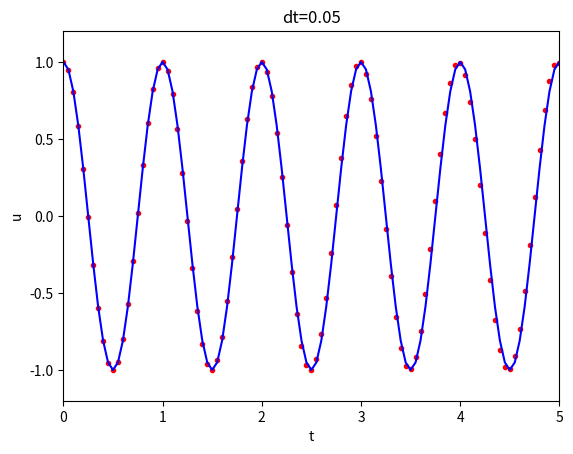

Here is the Python script that generated this plot:
import numpy as np
import matplotlib.pyplot as plt
from math import pi

def solver(u0, w, dt, T):
	"""
	Solve
		u'' + w^2 u = 0  for t in (0,T],
		u(0) = u0,
		u'(0) = 0,
	by a central finite difference method with time step dt.
	"""
	dt = float(dt)
	Nt = int(round(T/dt))
	u = np.zeros(Nt+1)
	t = np.linspace(0, Nt*dt, Nt+1)

	u[0] = u0
	u[1] = u[0] - 0.5*dt**2*w**2*u[0]
	for n in range(1, Nt):
		u[n+1] = 2*u[n] - u[n-1] - dt**2*w**2*u[n]

	return u, t

def u_exact(t, I, w):
	return I*np.cos(w*t)

def visualize(u, t, I, w):
	plt.plot(t, u, 'r.')
	u_e = u_exact(t, I, w)

	plt.plot(t, u_e, 'b-')
	#plt.legend(['numerical', 'exact'], loc='upper left')
	plt.xlabel('t')
	plt.ylabel('u')
	dt = t[1] - t[0]
	plt.title('dt=%g' % dt)
	umin = 1.2*u.min(); umax = -umin
	plt.axis([t[0], t[-1], umin, umax])
	# plt.savefig('tmp1.png')
	plt.show()

u0 = 1
w = 2*pi
dt = 0.05
num_periods = 5
P = 2*pi/w
T = P*num_periods
u, t = solver(u0, w, dt, T)
visualize(u, t, u0, w)